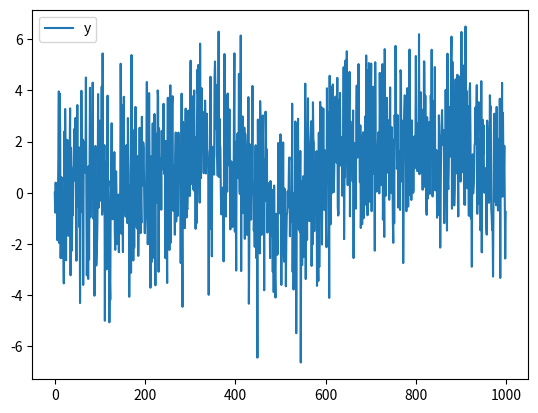
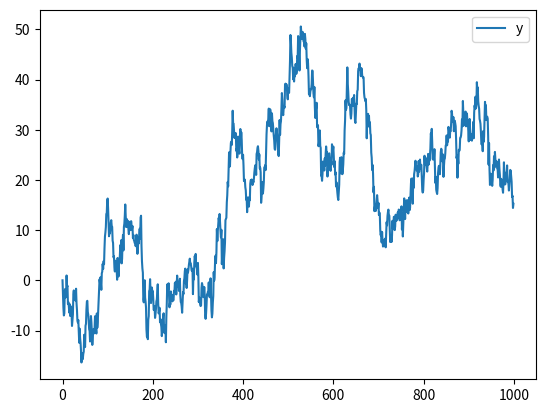

Generate these figures, in order, with matplotlib:
# 時系列モデルのシュミレーション
import numpy as np
import pandas
import matplotlib.pyplot as plt


def simurate(T:int, sigma_mu, sigma_y):
    value = np.zeros(T)
    mu = np.zeros(T)
    mu[0] = value[0]
    for i in range(1, T):
        mu[i] = np.random.normal(mu[i-1], sigma_mu)
        value[i] = np.random.normal(mu[i], sigma_y)
    df = pandas.DataFrame(value, columns=['y'])
    df.plot()
    plt.show()


if __name__ == '__main__':
    T = 1000
    # 前後の時刻との変化が多いが、全体のトレンドは似ている
    simurate(T, 0.1, 2.0)
    # 前後の時刻との変化は小さいが、全体のご連弩は大きく変化する
    simurate(T, 2.0, 0.1)
